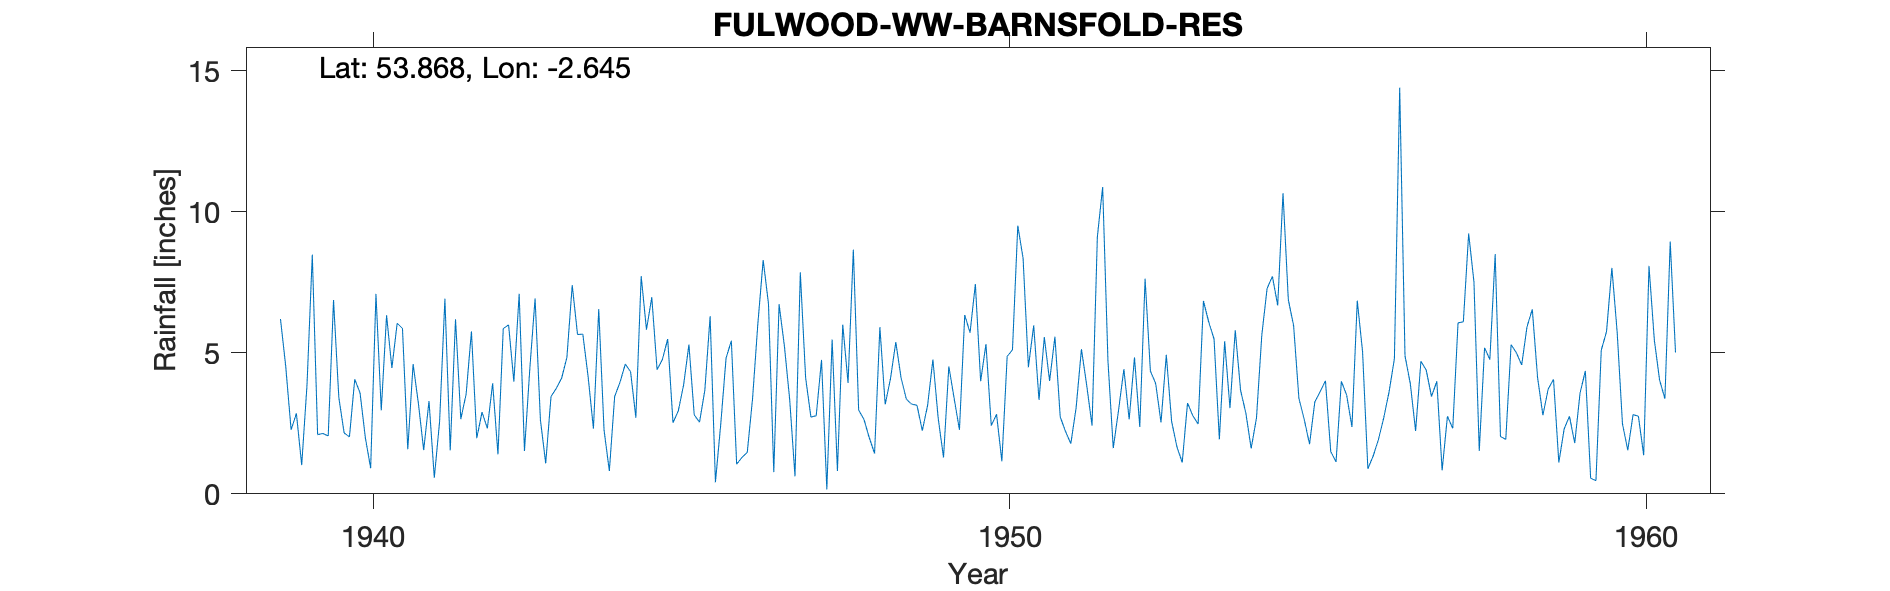

Source data for this figure (header and first rows):
FULWOOD WW BARNSFOLD RES, , , , , , , , , , , , , , , , , , , , , , , 
Grid ref, SD577415, Long, -2.645, Lat, 53.87, Elevation, 508, ft, , , , , , , , , , , , , , , 
Station no, 3057/5, , , , , , , , , , , , , , , , , , , , , , 
, 1931, 1932, 1933, 1934, 1935, 1936, 1937, 1938, 1939, 1940, 1941, 1942, 1943, 1944, 1945, 1946, 1947, 1948, 1949, 1950, 1951, 1952, 1953
January, , , , , , , , , 6.2, 2.16, 1.58, 5.76, 6.93, 6.55, 4.76, 4.81, 3.34, 8.66, 3.14, 3.99, 5.56, 4.71, 2.57
February, , , , , , , , , 4.5, 2.02, 4.6, 1.97, 2.63, 2.26, 5.49, 5.43, 0.62, 2.97, 2.24, 5.31, 4, 1.62, 1.67
March, , , , , , , , , 2.27, 4.06, 3.21, 2.9, 1.08, 0.81, 2.52, 1.05, 7.85, 2.64, 3.14, 2.42, 5.57, 2.97, 1.11
April, , , , , , , , , 2.85, 3.58, 1.55, 2.32, 3.45, 3.45, 2.94, 1.29, 4.12, 1.99, 4.76, 2.82, 2.73, 4.42, 3.22
May, , , , , , , , , 1.02, 1.99, 3.29, 3.92, 3.74, 3.95, 3.86, 1.47, 2.72, 1.43, 2.67, 1.15, 2.21, 2.64, 2.77
June, , , , , , , , , 3.86, 0.91, 0.57, 1.4, 4.1, 4.6, 5.29, 3.38, 2.77, 5.91, 1.29, 4.87, 1.78, 4.84, 2.47
July, , , , , , , , , 8.48, 7.09, 2.57, 5.86, 4.84, 4.33, 2.8, 6.04, 4.75, 3.17, 4.52, 5.11, 3.05, 2.37, 6.84
August, , , , , , , , , 2.1, 2.96, 6.92, 5.99, 7.4, 2.7, 2.54, 8.29, 0.16, 4.08, 3.39, 9.51, 5.13, 7.63, 6.09
September, , , , , , , , , 2.14, 6.33, 1.54, 3.98, 5.65, 7.72, 3.67, 6.74, 5.47, 5.38, 2.27, 8.35, 3.84, 4.35, 5.49
October, , , , , , , , , 2.05, 4.46, 6.19, 7.09, 5.66, 5.82, 6.3, 0.77, 0.81, 4.11, 6.34, 4.49, 2.42, 3.91, 1.93
November, , , , , , , , , 6.87, 6.05, 2.65, 1.52, 4.15, 6.97, 0.41, 6.72, 6, 3.35, 5.71, 5.97, 9.11, 2.53, 5.41
December, , , , , , , , , 3.41, 5.86, 3.54, 4.42, 2.31, 4.4, 2.47, 5.24, 3.93, 3.18, 7.44, 3.33, 10.88, 4.93, 3.04
Total, , , , , , , , , 45.75, 47.47, 38.21, 47.13, 51.94, 53.56, 43.05, 51.23, 42.54, 46.87, 46.91, 57.32, 56.28, 46.92, 42.61
NGR and elevation verified to CEDA Archi…, , , , , , , , , , , , , , , , , , , , , , , 
